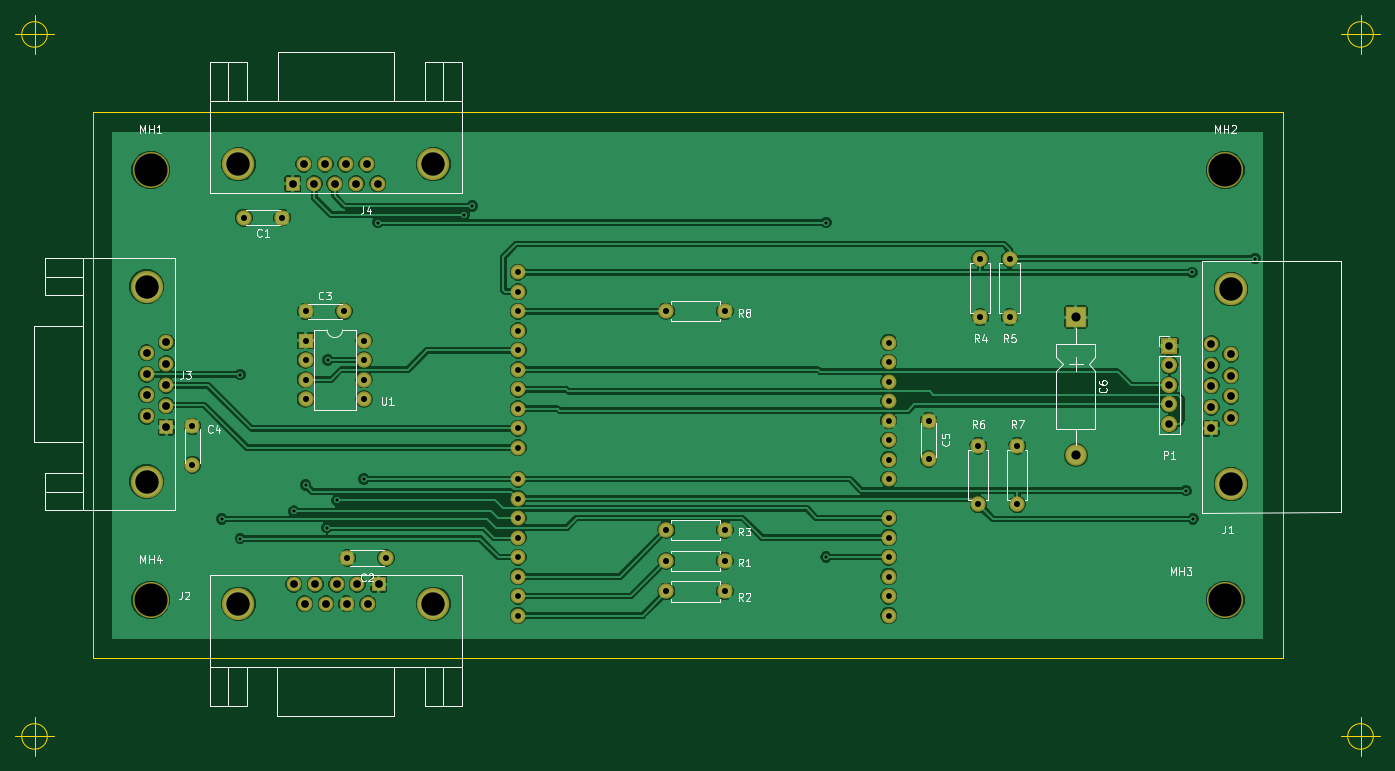
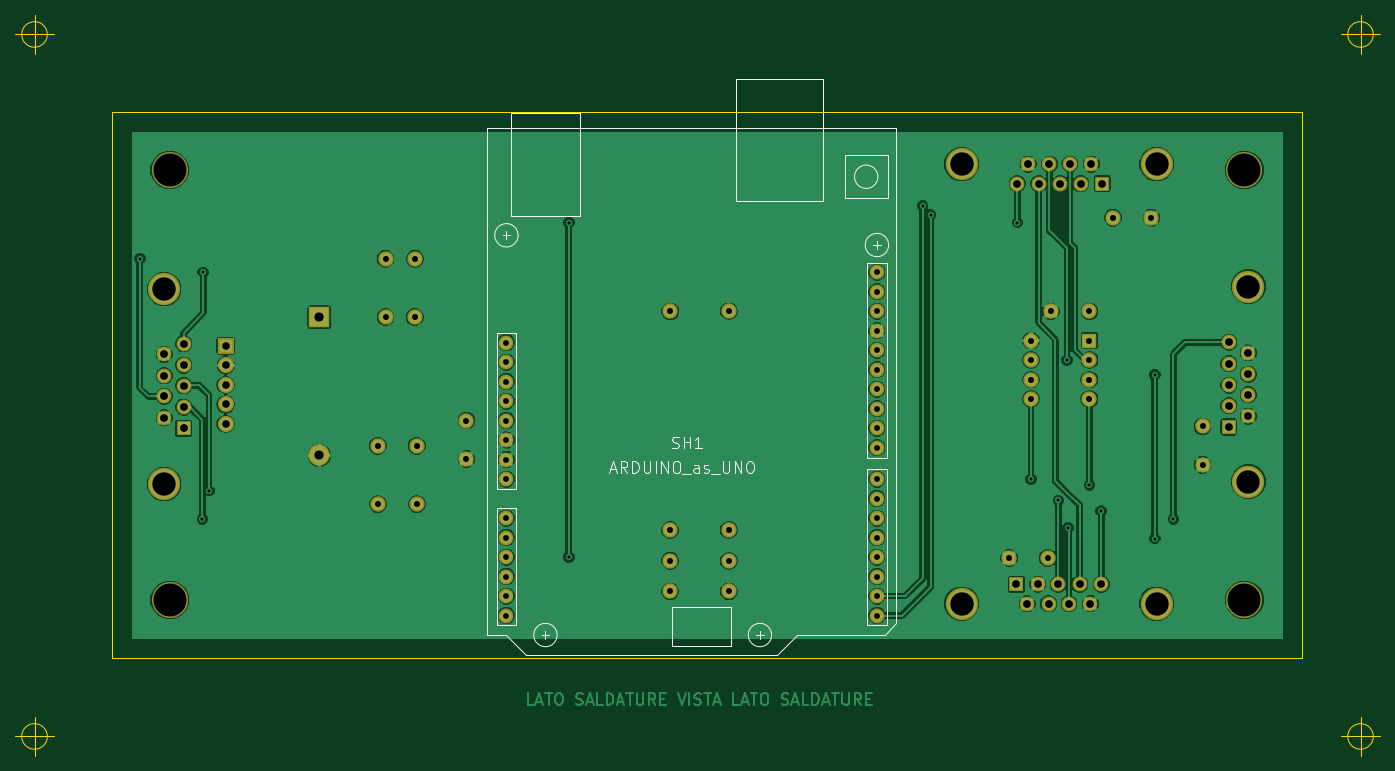
Circuit board: 9 layer files. Board 177.7 x 96.4 mm.
- bottom_copper: Sunblind-B.Cu.gbr (162736 bytes)
- bottom_mask: Sunblind-B.Mask.gbr (3780 bytes)
- bottom_silk: Sunblind-B.SilkS.gbr (7307 bytes)
- outline: Sunblind-Edge.Cuts.gbr (1187 bytes)
- top_copper: Sunblind-F.Cu.gbr (160106 bytes)
- top_mask: Sunblind-F.Mask.gbr (3780 bytes)
- top_silk: Sunblind-F.SilkS.gbr (22840 bytes)
- drill: Sunblind-NPTH.drl (211 bytes)
- drill: Sunblind.drl (2247 bytes)

=== bottom_copper: Sunblind-B.Cu.gbr (162736 bytes, source omitted) ===
=== bottom_mask: Sunblind-B.Mask.gbr ===
G04 #@! TF.FileFunction,Soldermask,Bot*
%FSLAX46Y46*%
G04 Gerber Fmt 4.6, Leading zero omitted, Abs format (unit mm)*
G04 Created by KiCad (PCBNEW 4.0.2-stable) date 22/12/2017 23:20:32*
%MOMM*%
G01*
G04 APERTURE LIST*
%ADD10C,0.100000*%
%ADD11C,1.924000*%
%ADD12C,4.210000*%
%ADD13R,1.920000X1.920000*%
%ADD14C,1.920000*%
%ADD15C,2.000000*%
%ADD16R,2.000000X2.000000*%
%ADD17O,2.000000X2.000000*%
%ADD18R,2.100000X2.100000*%
%ADD19O,2.100000X2.100000*%
%ADD20R,2.800000X2.800000*%
%ADD21O,2.800000X2.800000*%
%ADD22C,4.700000*%
G04 APERTURE END LIST*
D10*
D11*
X175132000Y-76472000D03*
X175132000Y-81552000D03*
X175132000Y-84092000D03*
X175132000Y-86632000D03*
X175132000Y-89172000D03*
X175132000Y-91712000D03*
X175132000Y-94252000D03*
X175132000Y-99332000D03*
X175132000Y-101872000D03*
X175132000Y-104412000D03*
X175132000Y-106952000D03*
X175132000Y-109492000D03*
X175132000Y-112032000D03*
X126872000Y-112032000D03*
X126872000Y-109492000D03*
X126872000Y-106952000D03*
X126872000Y-104412000D03*
X126872000Y-101872000D03*
X126872000Y-99332000D03*
X126872000Y-96792000D03*
X126872000Y-94252000D03*
X126872000Y-90188000D03*
X126872000Y-87648000D03*
X126872000Y-85108000D03*
X126872000Y-82568000D03*
X126872000Y-80028000D03*
X126872000Y-77488000D03*
X126872000Y-74948000D03*
X126872000Y-72408000D03*
X126872000Y-69868000D03*
X126872000Y-67328000D03*
X175132000Y-79012000D03*
D12*
X90421000Y-110508000D03*
X115821000Y-110508000D03*
D13*
X108711000Y-107968000D03*
D14*
X105921000Y-107968000D03*
X103251000Y-107968000D03*
X100451000Y-107968000D03*
X97661000Y-107968000D03*
X107311000Y-110508000D03*
X104521000Y-110508000D03*
X101851000Y-110508000D03*
X99061000Y-110508000D03*
D15*
X96138000Y-60216000D03*
X91138000Y-60216000D03*
X104647000Y-104539000D03*
X109647000Y-104539000D03*
X99186000Y-72408000D03*
X104186000Y-72408000D03*
X84454000Y-87394000D03*
X84454000Y-92394000D03*
D16*
X99186000Y-76218000D03*
D17*
X106806000Y-83838000D03*
X99186000Y-78758000D03*
X106806000Y-81298000D03*
X99186000Y-81298000D03*
X106806000Y-78758000D03*
X99186000Y-83838000D03*
X106806000Y-76218000D03*
D18*
X211708000Y-76916500D03*
D19*
X211708000Y-79456500D03*
X211708000Y-81996500D03*
X211708000Y-84536500D03*
X211708000Y-87076500D03*
D12*
X78486000Y-69190000D03*
X78486000Y-94590000D03*
D13*
X81026000Y-87480000D03*
D14*
X81026000Y-84690000D03*
X81026000Y-82020000D03*
X81026000Y-79220000D03*
X81026000Y-76430000D03*
X78486000Y-86080000D03*
X78486000Y-83290000D03*
X78486000Y-80620000D03*
X78486000Y-77830000D03*
D12*
X115825000Y-53231000D03*
X90425000Y-53231000D03*
D13*
X97535000Y-55771000D03*
D14*
X100325000Y-55771000D03*
X102995000Y-55771000D03*
X105795000Y-55771000D03*
X108585000Y-55771000D03*
X98935000Y-53231000D03*
X101725000Y-53231000D03*
X104395000Y-53231000D03*
X107185000Y-53231000D03*
D12*
X219717000Y-94906200D03*
X219717000Y-69506200D03*
D13*
X217177000Y-87666200D03*
D14*
X217177000Y-84876200D03*
X217177000Y-82076200D03*
X217177000Y-79416200D03*
X217177000Y-76616200D03*
X219717000Y-78016200D03*
X219717000Y-80806200D03*
X219717000Y-83476200D03*
X219717000Y-86266200D03*
D15*
X153800000Y-104900000D03*
D17*
X146180000Y-104900000D03*
D15*
X153800000Y-108900000D03*
D17*
X146180000Y-108900000D03*
D15*
X153800000Y-100900000D03*
D17*
X146180000Y-100900000D03*
D15*
X187070000Y-73170000D03*
D17*
X187070000Y-65550000D03*
D15*
X190880000Y-73170000D03*
D17*
X190880000Y-65550000D03*
D15*
X186816000Y-89934000D03*
D17*
X186816000Y-97554000D03*
D15*
X191896000Y-89934000D03*
D17*
X191896000Y-97554000D03*
D15*
X153796000Y-72408000D03*
D17*
X146176000Y-72408000D03*
D15*
X180339000Y-86632000D03*
X180339000Y-91632000D03*
D20*
X199516000Y-73170000D03*
D21*
X199516000Y-91170000D03*
D22*
X79000000Y-54000000D03*
X79000000Y-110000000D03*
X219000000Y-110000000D03*
X219000000Y-54000000D03*
M02*

=== bottom_silk: Sunblind-B.SilkS.gbr (7307 bytes, source omitted) ===
=== outline: Sunblind-Edge.Cuts.gbr ===
G04 #@! TF.FileFunction,Profile,NP*
%FSLAX46Y46*%
G04 Gerber Fmt 4.6, Leading zero omitted, Abs format (unit mm)*
G04 Created by KiCad (PCBNEW 4.0.2-stable) date 22/12/2017 23:20:32*
%MOMM*%
G01*
G04 APERTURE LIST*
%ADD10C,0.100000*%
%ADD11C,0.150000*%
G04 APERTURE END LIST*
D10*
D11*
X65546666Y-127780000D02*
G75*
G03X65546666Y-127780000I-1666666J0D01*
G01*
X61380000Y-127780000D02*
X66380000Y-127780000D01*
X63880000Y-125280000D02*
X63880000Y-130280000D01*
X238266666Y-127780000D02*
G75*
G03X238266666Y-127780000I-1666666J0D01*
G01*
X234100000Y-127780000D02*
X239100000Y-127780000D01*
X236600000Y-125280000D02*
X236600000Y-130280000D01*
X238266666Y-36340000D02*
G75*
G03X238266666Y-36340000I-1666666J0D01*
G01*
X234100000Y-36340000D02*
X239100000Y-36340000D01*
X236600000Y-33840000D02*
X236600000Y-38840000D01*
X65546666Y-36340000D02*
G75*
G03X65546666Y-36340000I-1666666J0D01*
G01*
X61380000Y-36340000D02*
X66380000Y-36340000D01*
X63880000Y-33840000D02*
X63880000Y-38840000D01*
X226500000Y-46500000D02*
X226500000Y-117500000D01*
X71500000Y-46500000D02*
X226500000Y-46500000D01*
X71500000Y-46500000D02*
X71500000Y-117500000D01*
X71500000Y-117500000D02*
X226500000Y-117500000D01*
M02*

=== top_copper: Sunblind-F.Cu.gbr (160106 bytes, source omitted) ===
=== top_mask: Sunblind-F.Mask.gbr ===
G04 #@! TF.FileFunction,Soldermask,Top*
%FSLAX46Y46*%
G04 Gerber Fmt 4.6, Leading zero omitted, Abs format (unit mm)*
G04 Created by KiCad (PCBNEW 4.0.2-stable) date 22/12/2017 23:20:32*
%MOMM*%
G01*
G04 APERTURE LIST*
%ADD10C,0.100000*%
%ADD11C,1.924000*%
%ADD12C,4.210000*%
%ADD13R,1.920000X1.920000*%
%ADD14C,1.920000*%
%ADD15C,2.000000*%
%ADD16R,2.000000X2.000000*%
%ADD17O,2.000000X2.000000*%
%ADD18R,2.100000X2.100000*%
%ADD19O,2.100000X2.100000*%
%ADD20R,2.800000X2.800000*%
%ADD21O,2.800000X2.800000*%
%ADD22C,4.700000*%
G04 APERTURE END LIST*
D10*
D11*
X175132000Y-76472000D03*
X175132000Y-81552000D03*
X175132000Y-84092000D03*
X175132000Y-86632000D03*
X175132000Y-89172000D03*
X175132000Y-91712000D03*
X175132000Y-94252000D03*
X175132000Y-99332000D03*
X175132000Y-101872000D03*
X175132000Y-104412000D03*
X175132000Y-106952000D03*
X175132000Y-109492000D03*
X175132000Y-112032000D03*
X126872000Y-112032000D03*
X126872000Y-109492000D03*
X126872000Y-106952000D03*
X126872000Y-104412000D03*
X126872000Y-101872000D03*
X126872000Y-99332000D03*
X126872000Y-96792000D03*
X126872000Y-94252000D03*
X126872000Y-90188000D03*
X126872000Y-87648000D03*
X126872000Y-85108000D03*
X126872000Y-82568000D03*
X126872000Y-80028000D03*
X126872000Y-77488000D03*
X126872000Y-74948000D03*
X126872000Y-72408000D03*
X126872000Y-69868000D03*
X126872000Y-67328000D03*
X175132000Y-79012000D03*
D12*
X90421000Y-110508000D03*
X115821000Y-110508000D03*
D13*
X108711000Y-107968000D03*
D14*
X105921000Y-107968000D03*
X103251000Y-107968000D03*
X100451000Y-107968000D03*
X97661000Y-107968000D03*
X107311000Y-110508000D03*
X104521000Y-110508000D03*
X101851000Y-110508000D03*
X99061000Y-110508000D03*
D15*
X96138000Y-60216000D03*
X91138000Y-60216000D03*
X104647000Y-104539000D03*
X109647000Y-104539000D03*
X99186000Y-72408000D03*
X104186000Y-72408000D03*
X84454000Y-87394000D03*
X84454000Y-92394000D03*
D16*
X99186000Y-76218000D03*
D17*
X106806000Y-83838000D03*
X99186000Y-78758000D03*
X106806000Y-81298000D03*
X99186000Y-81298000D03*
X106806000Y-78758000D03*
X99186000Y-83838000D03*
X106806000Y-76218000D03*
D18*
X211708000Y-76916500D03*
D19*
X211708000Y-79456500D03*
X211708000Y-81996500D03*
X211708000Y-84536500D03*
X211708000Y-87076500D03*
D12*
X78486000Y-69190000D03*
X78486000Y-94590000D03*
D13*
X81026000Y-87480000D03*
D14*
X81026000Y-84690000D03*
X81026000Y-82020000D03*
X81026000Y-79220000D03*
X81026000Y-76430000D03*
X78486000Y-86080000D03*
X78486000Y-83290000D03*
X78486000Y-80620000D03*
X78486000Y-77830000D03*
D12*
X115825000Y-53231000D03*
X90425000Y-53231000D03*
D13*
X97535000Y-55771000D03*
D14*
X100325000Y-55771000D03*
X102995000Y-55771000D03*
X105795000Y-55771000D03*
X108585000Y-55771000D03*
X98935000Y-53231000D03*
X101725000Y-53231000D03*
X104395000Y-53231000D03*
X107185000Y-53231000D03*
D12*
X219717000Y-94906200D03*
X219717000Y-69506200D03*
D13*
X217177000Y-87666200D03*
D14*
X217177000Y-84876200D03*
X217177000Y-82076200D03*
X217177000Y-79416200D03*
X217177000Y-76616200D03*
X219717000Y-78016200D03*
X219717000Y-80806200D03*
X219717000Y-83476200D03*
X219717000Y-86266200D03*
D15*
X153800000Y-104900000D03*
D17*
X146180000Y-104900000D03*
D15*
X153800000Y-108900000D03*
D17*
X146180000Y-108900000D03*
D15*
X153800000Y-100900000D03*
D17*
X146180000Y-100900000D03*
D15*
X187070000Y-73170000D03*
D17*
X187070000Y-65550000D03*
D15*
X190880000Y-73170000D03*
D17*
X190880000Y-65550000D03*
D15*
X186816000Y-89934000D03*
D17*
X186816000Y-97554000D03*
D15*
X191896000Y-89934000D03*
D17*
X191896000Y-97554000D03*
D15*
X153796000Y-72408000D03*
D17*
X146176000Y-72408000D03*
D15*
X180339000Y-86632000D03*
X180339000Y-91632000D03*
D20*
X199516000Y-73170000D03*
D21*
X199516000Y-91170000D03*
D22*
X79000000Y-54000000D03*
X79000000Y-110000000D03*
X219000000Y-110000000D03*
X219000000Y-54000000D03*
M02*

=== top_silk: Sunblind-F.SilkS.gbr (22840 bytes, source omitted) ===
=== drill: Sunblind-NPTH.drl ===
M48
;DRILL file {KiCad 4.0.2-stable} date 22/12/2017 23:20:38
;FORMAT={-:-/ absolute / inch / decimal}
FMAT,2
INCH,TZ
T1C0.169
%
G90
G05
M72
T1
X3.1102Y-2.126
X3.1102Y-4.3307
X8.622Y-2.126
X8.622Y-4.3307
T0
M30

=== drill: Sunblind.drl ===
M48
;DRILL file {KiCad 4.0.2-stable} date 22/12/2017 23:20:38
;FORMAT={-:-/ absolute / inch / decimal}
FMAT,2
INCH,TZ
T1C0.016
T2C0.030
T3C0.031
T4C0.039
T5C0.040
T6C0.047
T7C0.120
%
G90
G05
M72
T1
X3.475Y-3.9157
X3.57Y-3.1757
X3.57Y-4.0157
X3.845Y-3.8757
X3.905Y-3.7407
X4.015Y-3.9607
X4.02Y-3.1007
X4.065Y-3.8207
X4.205Y-3.7107
X4.275Y-2.3957
X4.72Y-2.3557
X4.76Y-2.3107
X6.575Y-2.3957
X6.575Y-4.1107
X8.42Y-3.7707
X8.45Y-2.6507
X8.455Y-3.9157
X8.775Y-2.5807
T2
X4.995Y-2.6507
X4.995Y-2.7507
X4.995Y-2.8507
X4.995Y-2.9507
X4.995Y-3.0507
X4.995Y-3.1507
X4.995Y-3.2507
X4.995Y-3.3507
X4.995Y-3.4507
X4.995Y-3.5507
X4.995Y-3.7107
X4.995Y-3.8107
X4.995Y-3.9107
X4.995Y-4.0107
X4.995Y-4.1107
X4.995Y-4.2107
X4.995Y-4.3107
X4.995Y-4.4107
X6.895Y-3.0107
X6.895Y-3.1107
X6.895Y-3.2107
X6.895Y-3.3107
X6.895Y-3.4107
X6.895Y-3.5107
X6.895Y-3.6107
X6.895Y-3.7107
X6.895Y-3.9107
X6.895Y-4.0107
X6.895Y-4.1107
X6.895Y-4.2107
X6.895Y-4.3107
X6.895Y-4.4107
T3
X3.325Y-3.4407
X3.325Y-3.6376
X3.5881Y-2.3707
X3.785Y-2.3707
X3.905Y-2.8507
X3.905Y-3.0007
X3.905Y-3.1007
X3.905Y-3.2007
X3.905Y-3.3007
X4.1018Y-2.8507
X4.12Y-4.1157
X4.205Y-3.0007
X4.205Y-3.1007
X4.205Y-3.2007
X4.205Y-3.3007
X4.3168Y-4.1157
X5.755Y-2.8507
X5.7551Y-3.9724
X5.7551Y-4.1299
X5.7551Y-4.2874
X6.055Y-2.8507
X6.0551Y-3.9724
X6.0551Y-4.1299
X6.0551Y-4.2874
X7.1Y-3.4107
X7.1Y-3.6076
X7.355Y-3.5407
X7.355Y-3.8407
X7.365Y-2.5807
X7.365Y-2.8807
X7.515Y-2.5807
X7.515Y-2.8807
X7.555Y-3.5407
X7.555Y-3.8407
T4
X8.335Y-3.0282
X8.335Y-3.1282
X8.335Y-3.2282
X8.335Y-3.3282
X8.335Y-3.4282
T5
X3.09Y-3.0642
X3.09Y-3.174
X3.09Y-3.2791
X3.09Y-3.389
X3.19Y-3.0091
X3.19Y-3.1189
X3.19Y-3.2291
X3.19Y-3.3343
X3.19Y-3.4441
X3.84Y-2.1957
X3.8449Y-4.2507
X3.8951Y-2.0957
X3.9Y-4.3507
X3.9498Y-2.1957
X3.9548Y-4.2507
X4.0049Y-2.0957
X4.0099Y-4.3507
X4.0549Y-2.1957
X4.065Y-4.2507
X4.11Y-2.0957
X4.115Y-4.3507
X4.1652Y-2.1957
X4.1701Y-4.2507
X4.2199Y-2.0957
X4.2248Y-4.3507
X4.275Y-2.1957
X4.28Y-4.2507
X8.5503Y-3.0164
X8.5503Y-3.1266
X8.5503Y-3.2313
X8.5503Y-3.3416
X8.5503Y-3.4514
X8.6503Y-3.0715
X8.6503Y-3.1813
X8.6503Y-3.2865
X8.6503Y-3.3963
T6
X7.855Y-2.8807
X7.855Y-3.5894
T7
X3.09Y-2.724
X3.09Y-3.724
X3.5599Y-4.3507
X3.56Y-2.0957
X4.5599Y-4.3507
X4.56Y-2.0957
X8.6503Y-2.7365
X8.6503Y-3.7365
T0
M30

